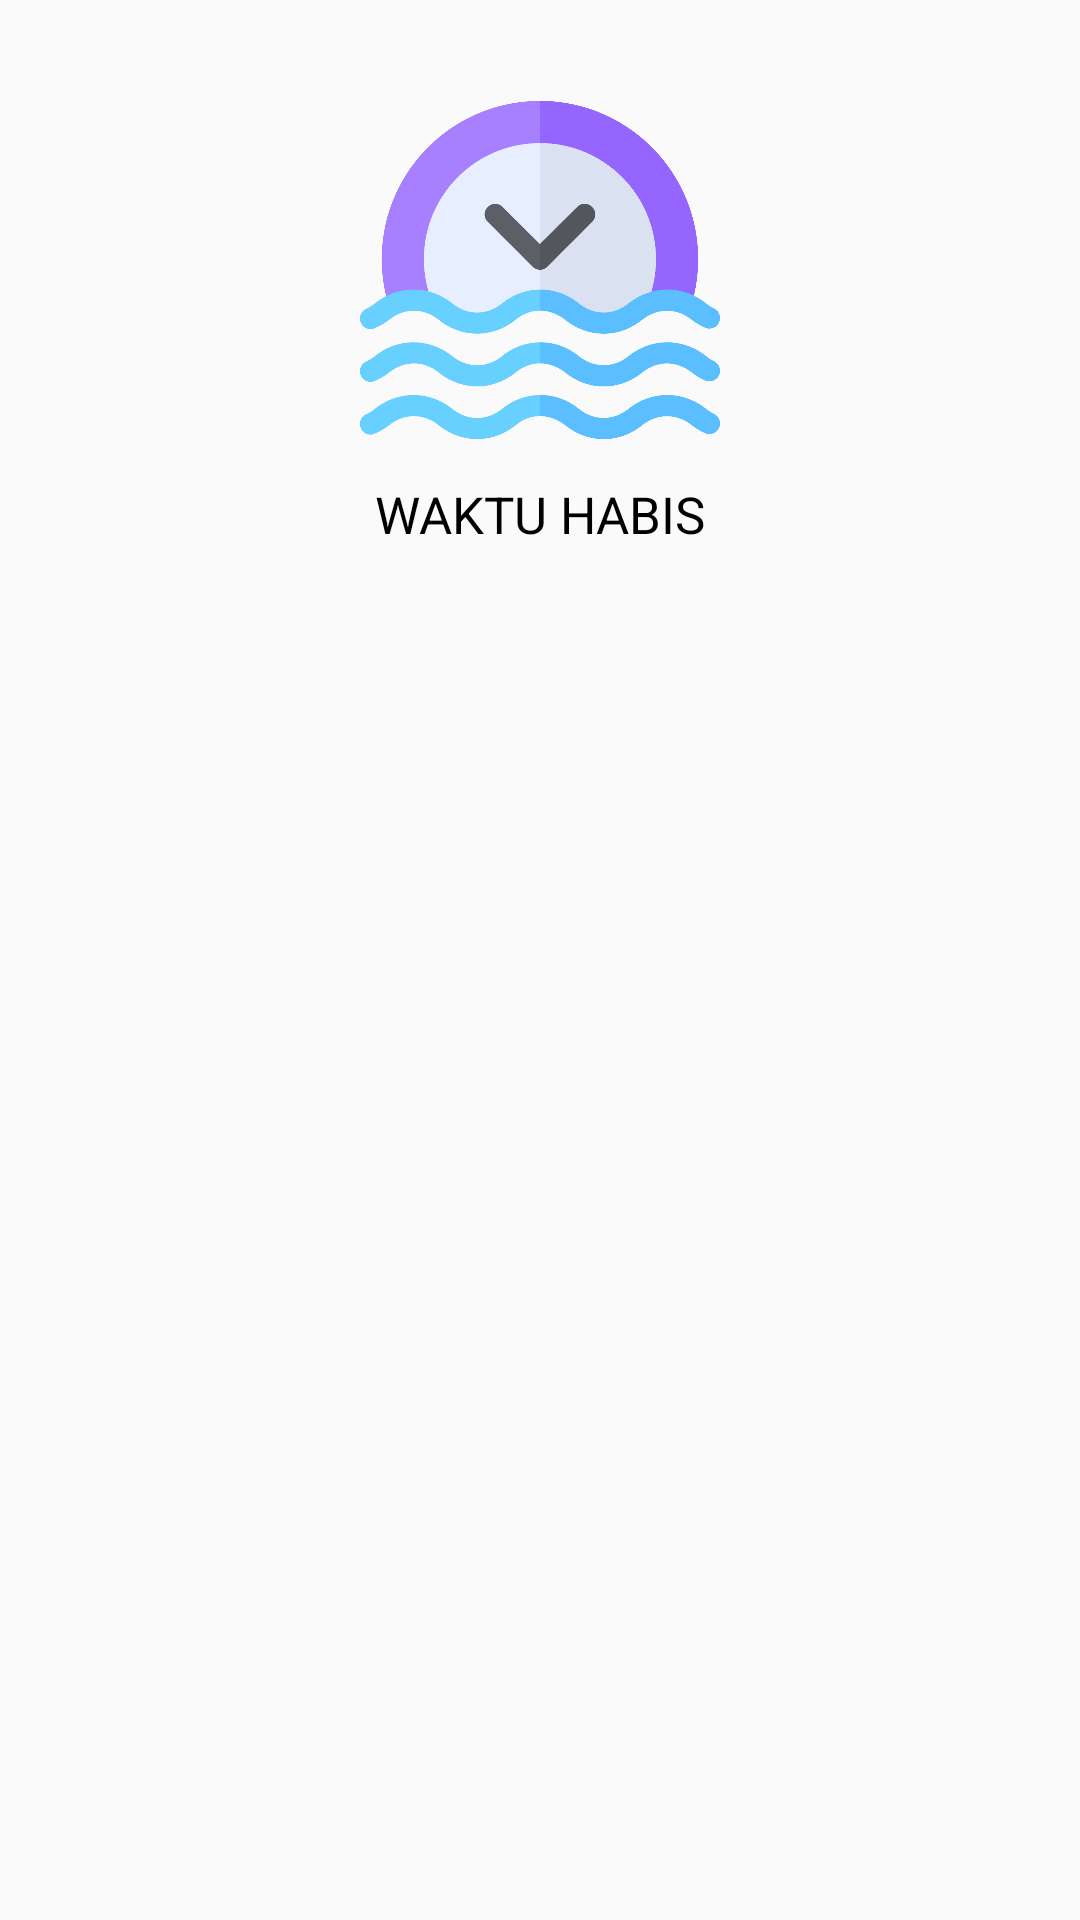

Android layout source for this screen:
<!-- AndroidManifest.xml: application theme AppTheme -->
<!-- res/layout/desain_dialog_waktu.xml -->
<?xml version="1.0" encoding="utf-8"?>
<RelativeLayout
    xmlns:android="http://schemas.android.com/apk/res/android"
    android:layout_width="200dp"
    android:layout_height="fill_parent">
    <ImageView
        android:layout_marginTop="30dp"
        android:id="@+id/timer_full"
        android:layout_centerHorizontal="true"
        android:layout_width="120dp"
        android:layout_height="120dp"
        android:layout_marginBottom="10dp"
        android:src="@drawable/time_out"/>
    <TextView
        android:textAllCaps="true"
        android:textAlignment="center"
        android:textSize="17sp"
        android:textColor="#000"
        android:layout_below="@+id/timer_full"
        android:layout_width="170dp"
        android:layout_height="wrap_content"
        android:text="Waktu Habis"
        android:layout_centerHorizontal="true"/>
</RelativeLayout>
<!-- resources referenced by this layout -->
<resources>
  <!-- drawable time_out: png bitmap (drawable, 63987 bytes) -->
  <style name="AppTheme" parent="Theme.AppCompat.Light.DarkActionBar">
          
          <item name="colorPrimary">@color/colorPrimary</item>
          <item name="colorPrimaryDark">@color/colorPrimary</item>
          <item name="colorAccent">@color/colorAccent</item>
      </style>
  <color name="colorPrimary">#1e90ff</color>
  <color name="colorAccent">#4e4e4e</color>
</resources>
